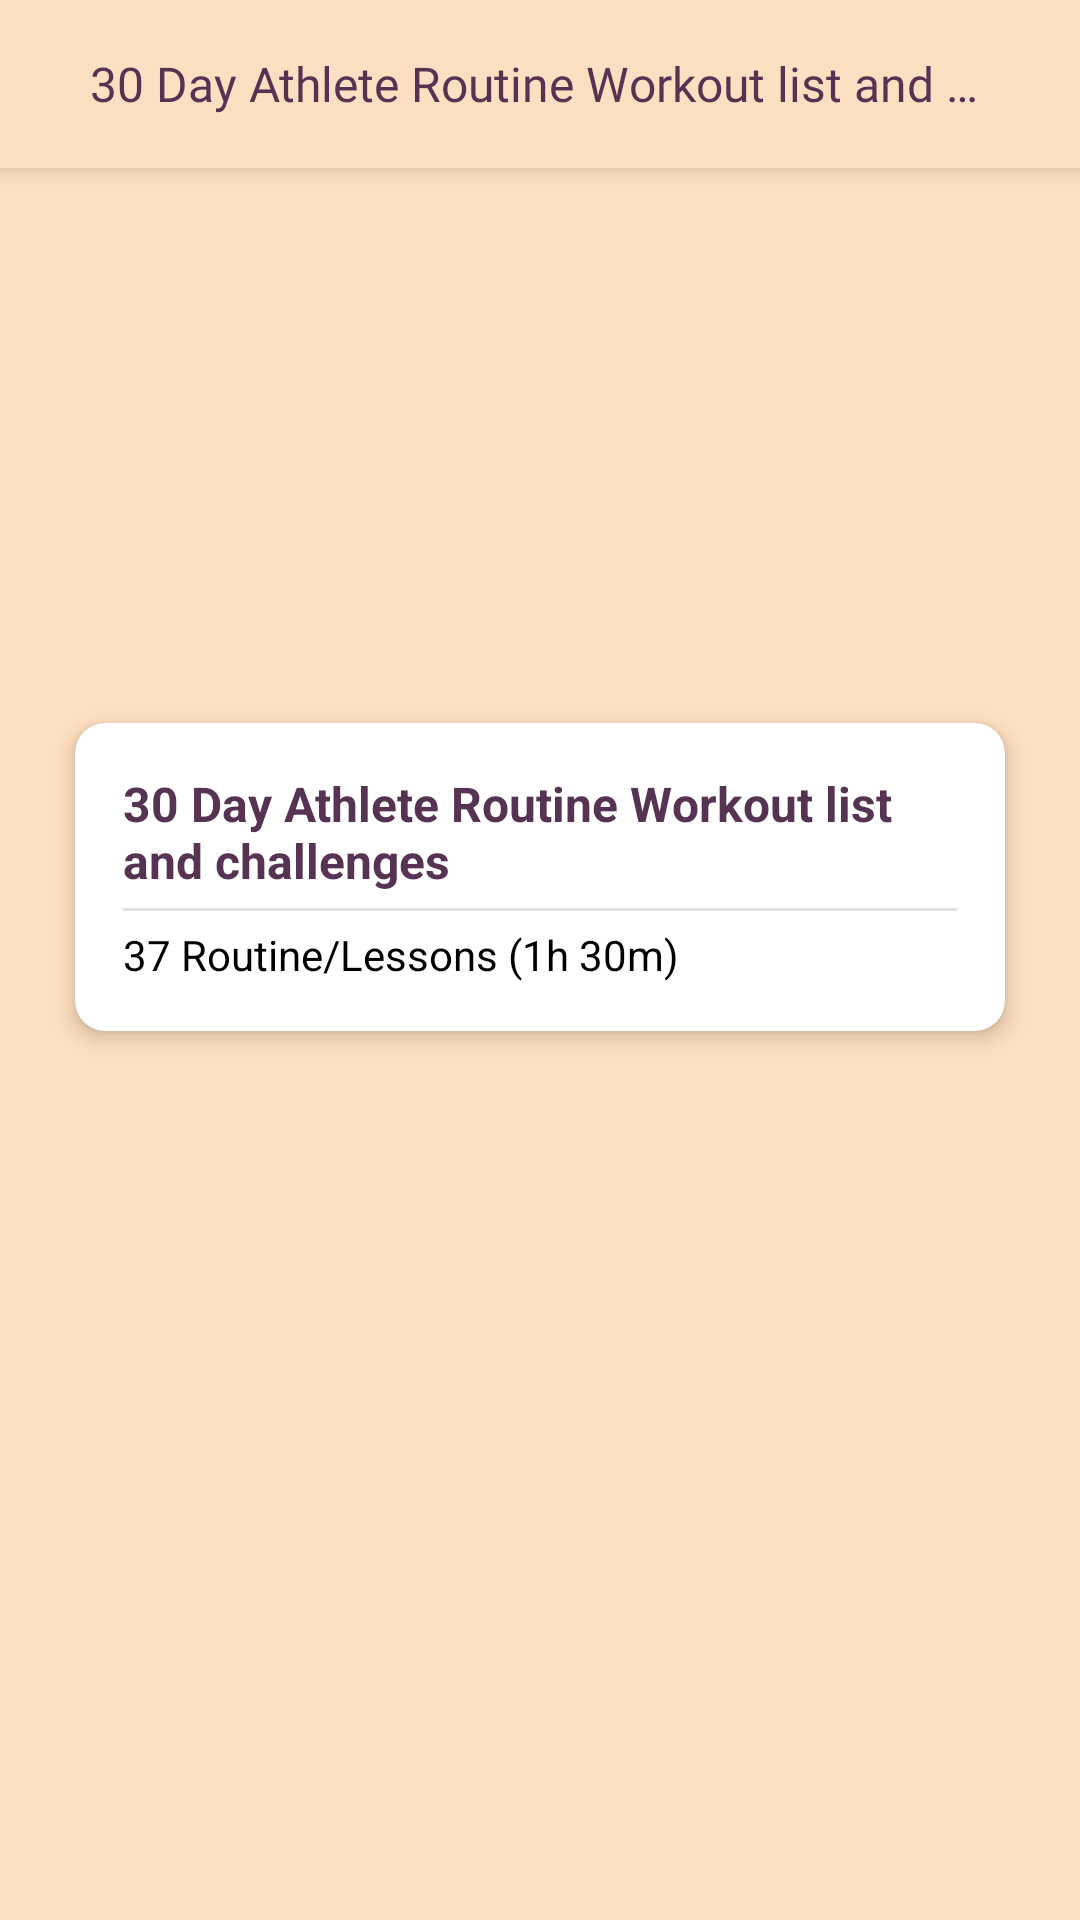

Android layout source for this screen:
<!-- AndroidManifest.xml: application theme Theme.AthlitecsApp -->
<!-- res/layout/fragment_list_o_f_routines.xml -->
<?xml version="1.0" encoding="utf-8"?>
<androidx.constraintlayout.widget.ConstraintLayout xmlns:android="http://schemas.android.com/apk/res/android"
    xmlns:app="http://schemas.android.com/apk/res-auto"
    xmlns:tools="http://schemas.android.com/tools"
    android:layout_width="match_parent"
    android:layout_height="match_parent"
    android:background="@color/bg"
    tools:context=".ui.home.ListOFRoutinesFragment">

    <com.google.android.material.appbar.AppBarLayout
        android:id="@+id/appBarLayout"
        android:layout_width="match_parent"
        android:layout_height="wrap_content"
        android:background="@color/bg"
        android:elevation="5dp"
        android:theme="@style/ThemeOverlay.AppCompat.ActionBar"
        app:layout_constraintEnd_toEndOf="parent"
        app:layout_constraintHorizontal_bias="0.5"
        app:layout_constraintStart_toStartOf="parent"
        app:layout_constraintTop_toTopOf="parent">

        <androidx.appcompat.widget.Toolbar
            android:id="@+id/toolbar"
            android:layout_width="match_parent"
            android:layout_height="?attr/actionBarSize"
            app:popupTheme="@style/ThemeOverlay.AppCompat.Light">
            <ImageButton
                android:id="@+id/back_button"
                android:layout_width="wrap_content"
                android:layout_height="wrap_content"
                android:src="@drawable/back_arrow"
                android:background="@android:color/transparent"
                app:tint="@color/btn_bg"/>

            <com.google.android.material.textview.MaterialTextView
                android:id="@+id/textView"
                android:layout_width="300dp"
                android:layout_height="wrap_content"
                android:layout_gravity="center"
                android:ellipsize="end"
                android:fontFamily="@font/bold"
                android:maxLines="1"
                android:text="30 Day Athlete Routine Workout list and challenges"
                android:textColor="@color/text_primary"
                android:textSize="16sp" />


        </androidx.appcompat.widget.Toolbar>

    </com.google.android.material.appbar.AppBarLayout>

    <com.google.android.material.imageview.ShapeableImageView
        android:id="@+id/shapeableImageView"
        android:layout_width="356dp"
        android:layout_height="161dp"
        android:layout_marginTop="24dp"
        app:layout_constraintEnd_toEndOf="parent"
        app:layout_constraintHorizontal_bias="0.498"
        app:layout_constraintStart_toStartOf="parent"
        app:layout_constraintTop_toBottomOf="@+id/appBarLayout"
        app:srcCompat="@drawable/bgitemviews" />

    <androidx.cardview.widget.CardView
        android:id="@+id/cardView"
        android:layout_width="match_parent"
        android:layout_height="wrap_content"
        android:layout_marginHorizontal="25dp"
        android:backgroundTint="?attr/colorSurface"
        app:cardCornerRadius="10dp"
        app:cardElevation="4dp"
        app:layout_constraintEnd_toEndOf="parent"
        app:layout_constraintHorizontal_bias="0.5"
        app:layout_constraintStart_toStartOf="parent"
        app:layout_constraintTop_toBottomOf="@+id/shapeableImageView">

        <LinearLayout
            android:layout_width="match_parent"
            android:layout_height="wrap_content"
            android:orientation="vertical"
            android:padding="16dp">


            <TextView
                android:layout_width="match_parent"
                android:layout_height="wrap_content"
                android:ellipsize="end"
                android:text="30 Day Athlete Routine Workout list and challenges"
                android:textColor="@color/text_primary"
                android:textSize="16sp"
                android:textStyle="bold" />
            <com.google.android.material.divider.MaterialDivider
                android:layout_width="match_parent"
                android:layout_marginVertical="5dp"
                android:layout_height="wrap_content"/>
            
            <LinearLayout
                android:layout_width="wrap_content"
                android:layout_height="wrap_content"
                android:gravity="center_vertical"
                android:orientation="horizontal">

                


                
                <TextView
                    android:layout_width="wrap_content"
                    android:layout_height="wrap_content"
                    android:text="37 Routine/Lessons (1h 30m)"
                    android:textColor="@color/black"
                    android:textSize="14sp" />
            </LinearLayout>

            

        </LinearLayout>

    </androidx.cardview.widget.CardView>

    <androidx.recyclerview.widget.RecyclerView
        android:id="@+id/recycler"
        android:layout_width="0dp"
        android:layout_height="0dp"
        android:layout_marginTop="5dp"
       android:layout_marginHorizontal="10dp"
        app:layout_constraintBottom_toBottomOf="parent"
        app:layout_constraintEnd_toEndOf="parent"
        app:layout_constraintHorizontal_bias="0.5"
        app:layout_constraintStart_toStartOf="parent"
        app:layout_constraintTop_toBottomOf="@+id/cardView"
        tools:listitem="@layout/item_views_list" />
</androidx.constraintlayout.widget.ConstraintLayout>
<!-- res/layout/item_views_list.xml (included above) -->
<androidx.cardview.widget.CardView xmlns:android="http://schemas.android.com/apk/res/android"
    xmlns:app="http://schemas.android.com/apk/res-auto"
    android:layout_width="match_parent"
    android:layout_height="wrap_content"
    app:cardCornerRadius="10dp"
    android:layout_marginHorizontal="16dp"
    android:layout_marginVertical="2dp"
    app:cardElevation="1dp">

    <LinearLayout
        android:layout_width="match_parent"
        android:layout_height="wrap_content"
        android:orientation="vertical"
        android:padding="10dp">

        <LinearLayout
            android:layout_width="match_parent"
            android:layout_height="match_parent"
            android:orientation="horizontal">

            <ImageView
                android:layout_width="40dp"
                android:layout_height="40dp"
                android:src="@drawable/icon_play"
                android:layout_marginEnd="10dp"
                android:id="@+id/img_play"/>
            <TextView
                android:id="@+id/title_text"
                android:layout_width="200dp"
                android:layout_height="match_parent"
                android:gravity="center_vertical"
                android:ellipsize="end"
                android:maxLines="1"
                android:text="30 Day Athlete Routine Workout list and challenges"
                android:textColor="@color/black"
                android:textSize="18sp"
                android:textStyle="bold" />
            <TextView
                android:id="@+id/tv_time_count"
                android:layout_width="match_parent"
                android:layout_height="match_parent"
                android:ellipsize="end"
                android:maxLines="1"
                android:gravity="end|center_vertical"
                android:text="2:16"
                android:textColor="@color/black"
                android:textSize="18sp"
                android:textStyle="bold" />

        </LinearLayout>

        <com.google.android.exoplayer2.ui.PlayerView
            android:id="@+id/workout_video"
            android:layout_width="match_parent"
            android:layout_height="150dp"
            android:layout_gravity="center"
            android:visibility="gone"
            android:elevation="2dp"
            android:background="@android:color/black" />
    </LinearLayout>

</androidx.cardview.widget.CardView>
<!-- resources referenced by this layout -->
<resources>
  <color name="bg">#FFDFC1</color>
  <color name="black">#FF000000</color>
  <color name="btn_bg">#FDA758</color>
  <color name="text_primary">#573353</color>
  <!-- drawable icon_play: png bitmap (drawable, 784 bytes) -->
  <style name="Theme.AthlitecsApp" parent="Theme.MaterialComponents.Light.NoActionBar">
          
          <item name="colorPrimary">@color/purple_500</item>
          <item name="colorPrimaryVariant">@color/purple_700</item>
          <item name="colorOnPrimary">@color/white</item>
          
          <item name="colorSecondary">@color/teal_200</item>
          <item name="colorSecondaryVariant">@color/teal_700</item>
          <item name="colorOnSecondary">@color/black</item>
          
          <item name="android:statusBarColor">?attr/colorPrimaryVariant</item>
          
  
      </style>
  <color name="purple_500">#FF6200EE</color>
  <color name="purple_700">#FF3700B3</color>
  <color name="white">#FFFFFFFF</color>
  <color name="teal_200">#FF03DAC5</color>
  <color name="teal_700">#FF018786</color>
</resources>
